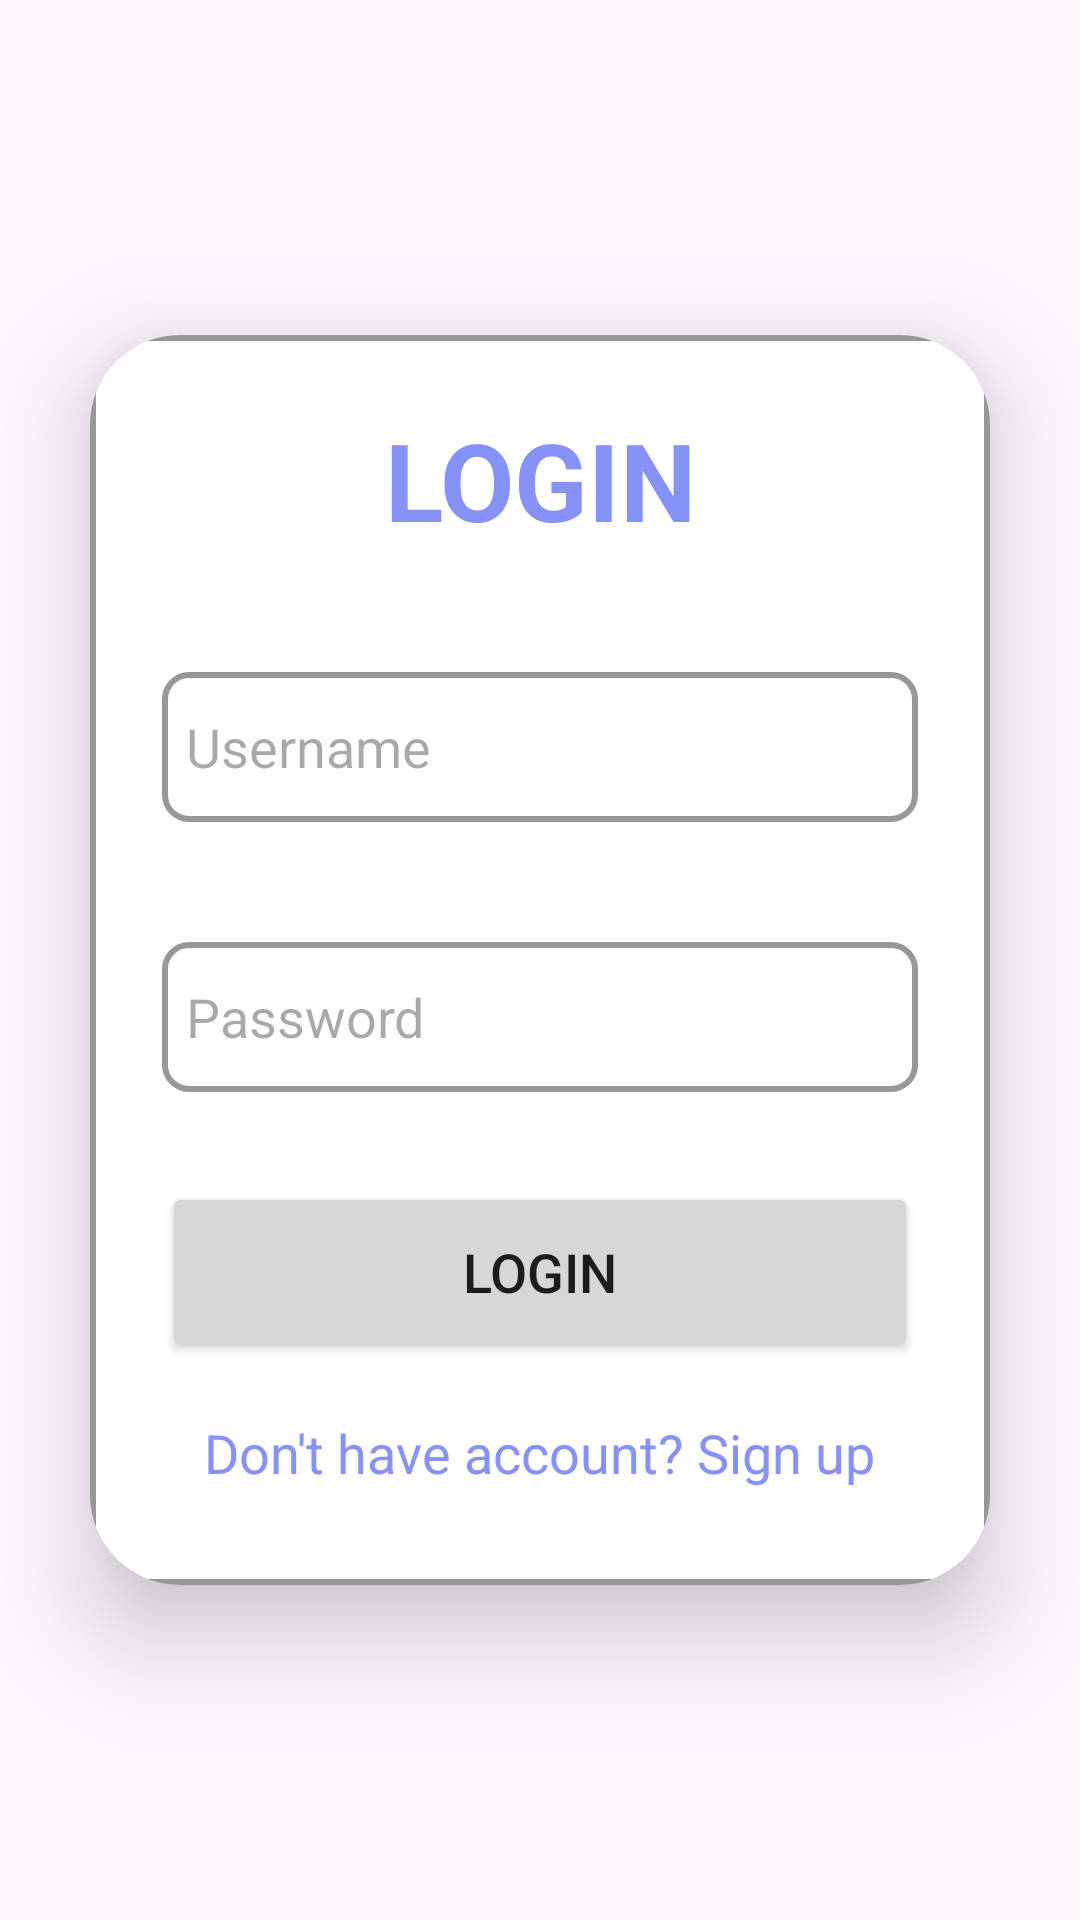

Android layout source for this screen:
<!-- AndroidManifest.xml: application theme Theme.EDermaCareLatestt -->
<!-- res/layout/activity_login.xml -->
<?xml version="1.0" encoding="utf-8"?>
<LinearLayout
    xmlns:android="http://schemas.android.com/apk/res/android"
    xmlns:app="http://schemas.android.com/apk/res-auto"
    xmlns:tools="http://schemas.android.com/tools"
    android:layout_width="match_parent"
    android:layout_height="match_parent"
    android:orientation="vertical"
    android:gravity="center">


    <androidx.cardview.widget.CardView
        android:layout_width="match_parent"
        android:layout_height="wrap_content"
        android:layout_margin="30dp"
        app:cardCornerRadius="30dp"
        app:cardElevation="20dp" >

        <LinearLayout
            android:layout_width="match_parent"
            android:layout_height="wrap_content"
            android:orientation="vertical"
            android:layout_gravity="center_horizontal"
            android:padding="24dp"
            android:background="@drawable/light_grey_border">

            <TextView
                android:layout_width="match_parent"
                android:layout_height="wrap_content"
                android:text="LOGIN"
                android:textSize="36sp"
                android:textAlignment="center"
                android:textStyle="bold"
                android:textColor="@color/lavender" />

            <EditText
                android:layout_width="match_parent"
                android:layout_height="50dp"
                android:id="@+id/login_username"
                android:background="@drawable/light_grey_border"
                android:layout_marginTop="40dp"
                android:padding="8dp"
                android:hint="Username"
                android:drawableLeft="@drawable/round_account_circle_24"
                android:drawablePadding="8dp"
                android:textColor="@color/black" />

            <EditText
                android:layout_width="match_parent"
                android:layout_height="50dp"
                android:id="@+id/login_password"
                android:background="@drawable/light_grey_border"
                android:layout_marginTop="40dp"
                android:padding="8dp"
                android:hint="Password"
                android:inputType="textPassword"
                android:drawableLeft="@drawable/baseline_lock_24"
                android:drawablePadding="8dp"
                android:textColor="@color/black" />

            <Button
                android:layout_width="match_parent"
                android:layout_height="60dp"
                android:text="Login"
                android:id="@+id/login_button"
                android:textSize="18sp"
                android:layout_marginTop="30dp"
                app:cornerRadius = "20dp" />

            <TextView
                android:layout_width="wrap_content"
                android:layout_height="wrap_content"
                android:id="@+id/signupRedirectText"
                android:text="Don't have account? Sign up"
                android:layout_gravity="center"
                android:padding="8dp"
                android:layout_marginTop="10dp"
                android:textSize="18sp"
                android:textColor="@color/lavender" />


        </LinearLayout>

    </androidx.cardview.widget.CardView>
</LinearLayout>
<!-- resources referenced by this layout -->
<resources>
  <color name="black">#FF000000</color>
  <color name="lavender">#8692F7</color>
  <!-- drawable light_grey_border (drawable) -->
  <?xml version="1.0" encoding="utf-8"?>
  <shape xmlns:android="http://schemas.android.com/apk/res/android"
      android:shape="rectangle">
  
      <stroke
          android:width="2dp"
          android:color="@color/light_grey" />
  
      <corners
          android:radius="8dp" />
  </shape>
  <style name="Theme.EDermaCareLatestt" parent="Base.Theme.EDermaCareLatestt" />
  <color name="light_grey">#989898</color>
  <style name="Base.Theme.EDermaCareLatestt" parent="Theme.Material3.DayNight.NoActionBar">
          
          
      </style>
</resources>
